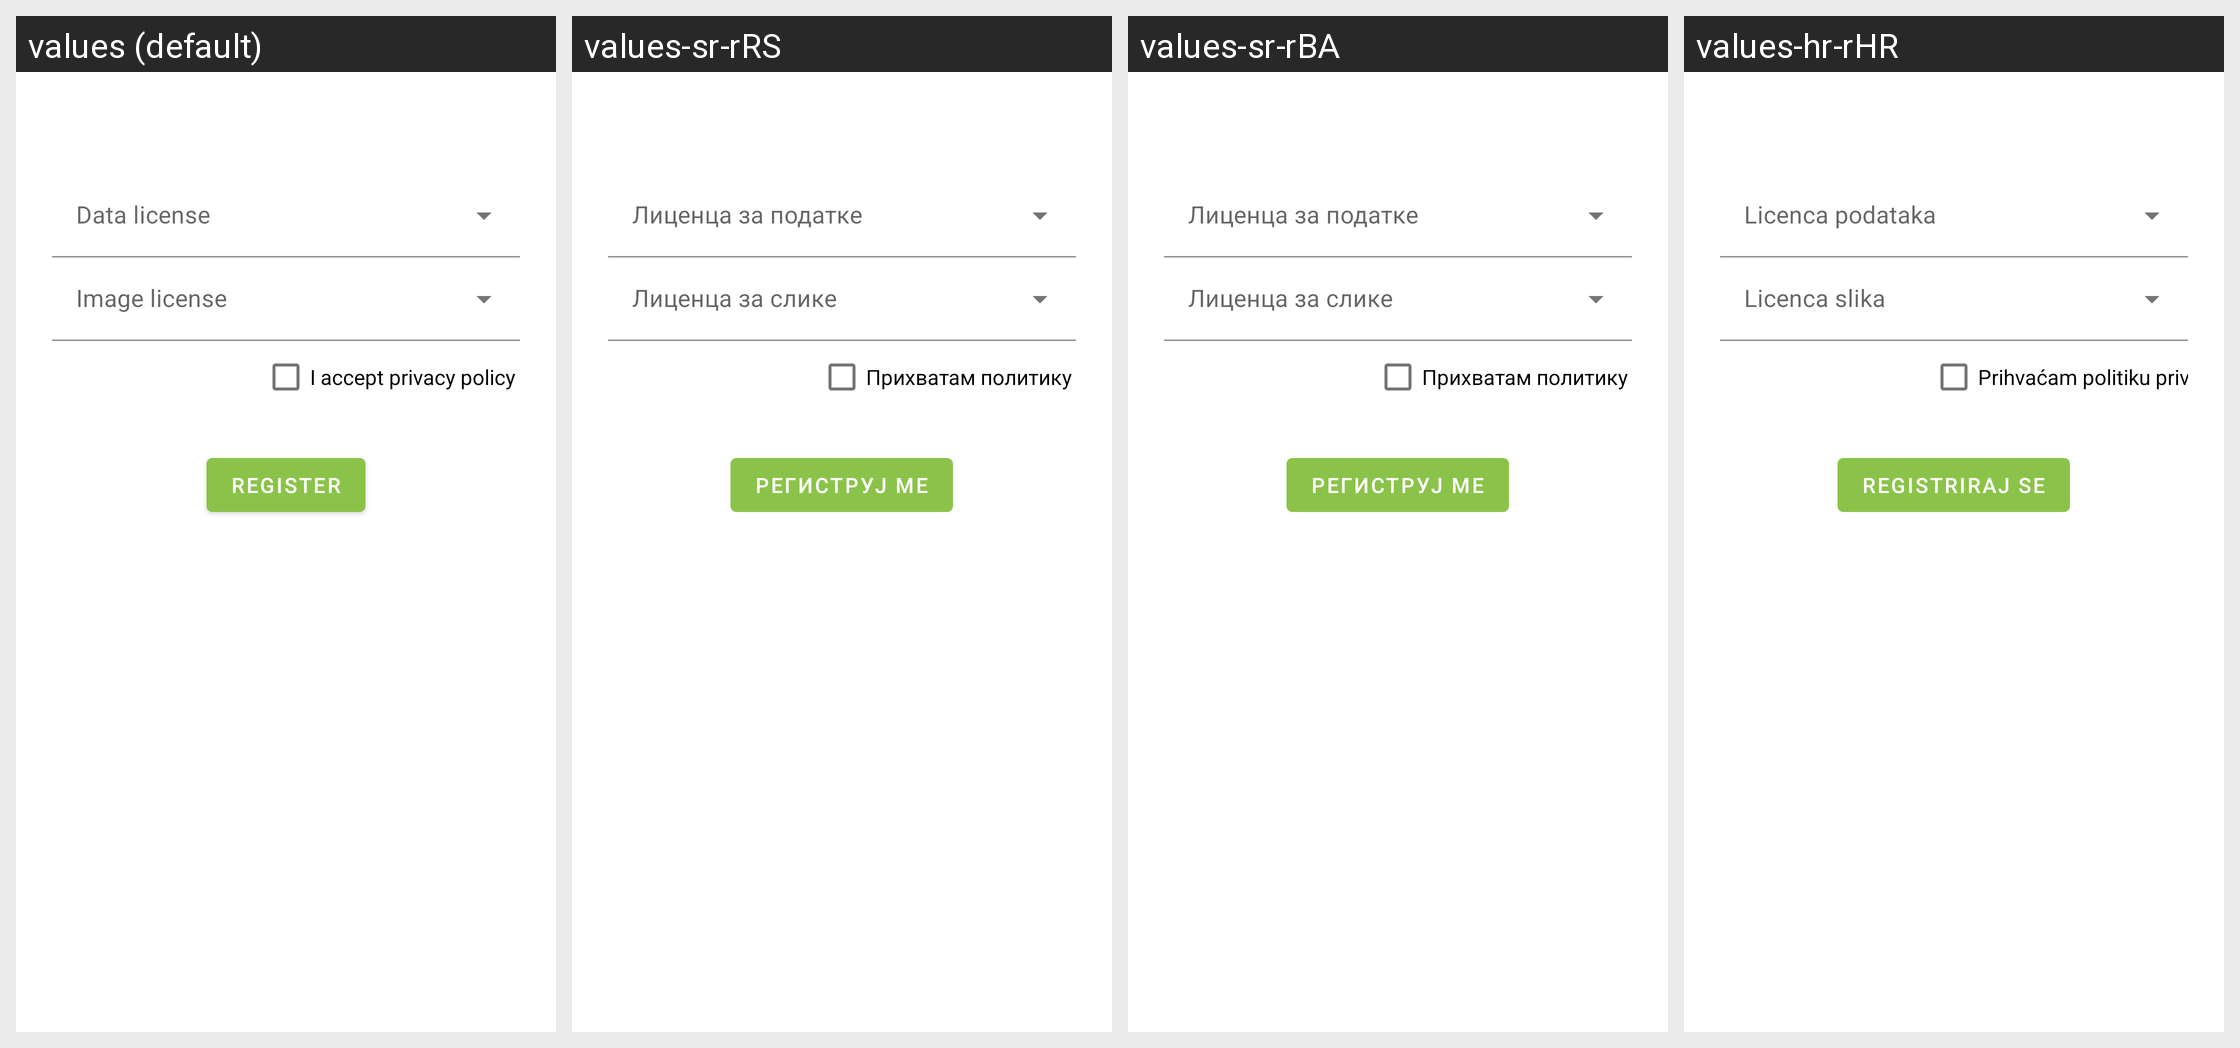

Translations of the strings shown on this Android screen, per locale in the grid:
Android screen res/layout/fragment_register3.xml rendered under 4 locales, left to right: values (default), values-sr-rRS, values-sr-rBA, values-hr-rHR. Device: Nexus 5 (rendered at 1080×1920; each locale shown at half size, 540×960, under a caption strip naming it); theme Theme.Biologer.Main.
Other locales in the repository, not shown: values-bs, values-hr, values-hu, values-mk, values-sr, values-sr-rME.
Strings drawn on this screen, with the default value and each locale's value (text and hints the layout hard-codes, and strings that could not be matched under every locale, appear in the picture but are not listed):

i_accept_privacy_policy
  values: I accept privacy policy
  values-sr-rRS: Прихватам политику приватности
  values-sr-rBA: Прихватам политику приватности
  values-hr-rHR: Prihvaćam politiku privatnosti  [from values-hr]

register_btn
  values: Register
  values-sr-rRS: Региструј ме
  values-sr-rBA: Региструј ме
  values-hr-rHR: Registriraj se  [from values-hr]
